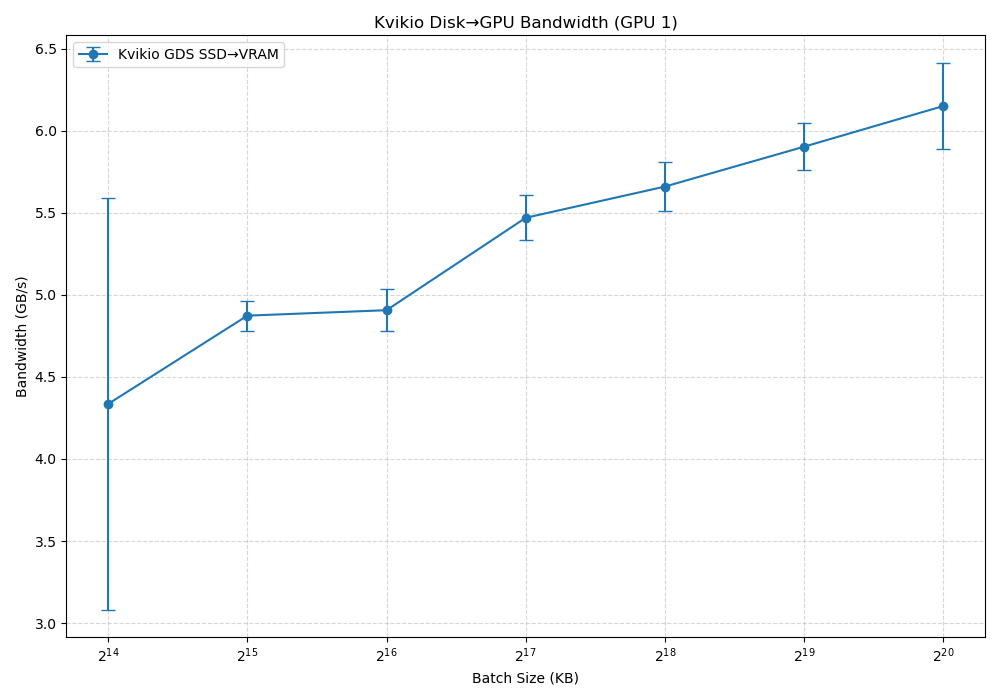

The table this chart was drawn from, first rows:
BatchSize_KB, GDS_BW_Mean_GBs, GDS_BW_Min_GBs, GDS_BW_Max_GBs, GDS_BW_Std_GBs, Pipeline_Time_Mean_s, Pipeline_Time_Min_s, Pipeline_Time_Max_s, Pipeline_Time_Std_s, NumBatches
16384, 4.335, 0.5758, 4.842, 1.254, 0.3898, 0.2218, 1.865, 0.4917, 64
32768, 4.873, 4.749, 5.059, 0.09107, 0.2204, 0.2122, 0.2261, 0.004084, 32
65536, 4.906, 4.618, 5.069, 0.1273, 0.219, 0.2118, 0.2325, 0.005812, 16
131072, 5.469, 5.257, 5.679, 0.1375, 0.1964, 0.1891, 0.2042, 0.00496, 8
262144, 5.66, 5.266, 5.815, 0.1515, 0.1899, 0.1847, 0.2039, 0.00531, 4
524288, 5.903, 5.649, 6.114, 0.1445, 0.182, 0.1756, 0.1901, 0.004462, 2
1048576, 6.15, 5.651, 6.711, 0.2642, 0.1749, 0.16, 0.19, 0.007514, 1
